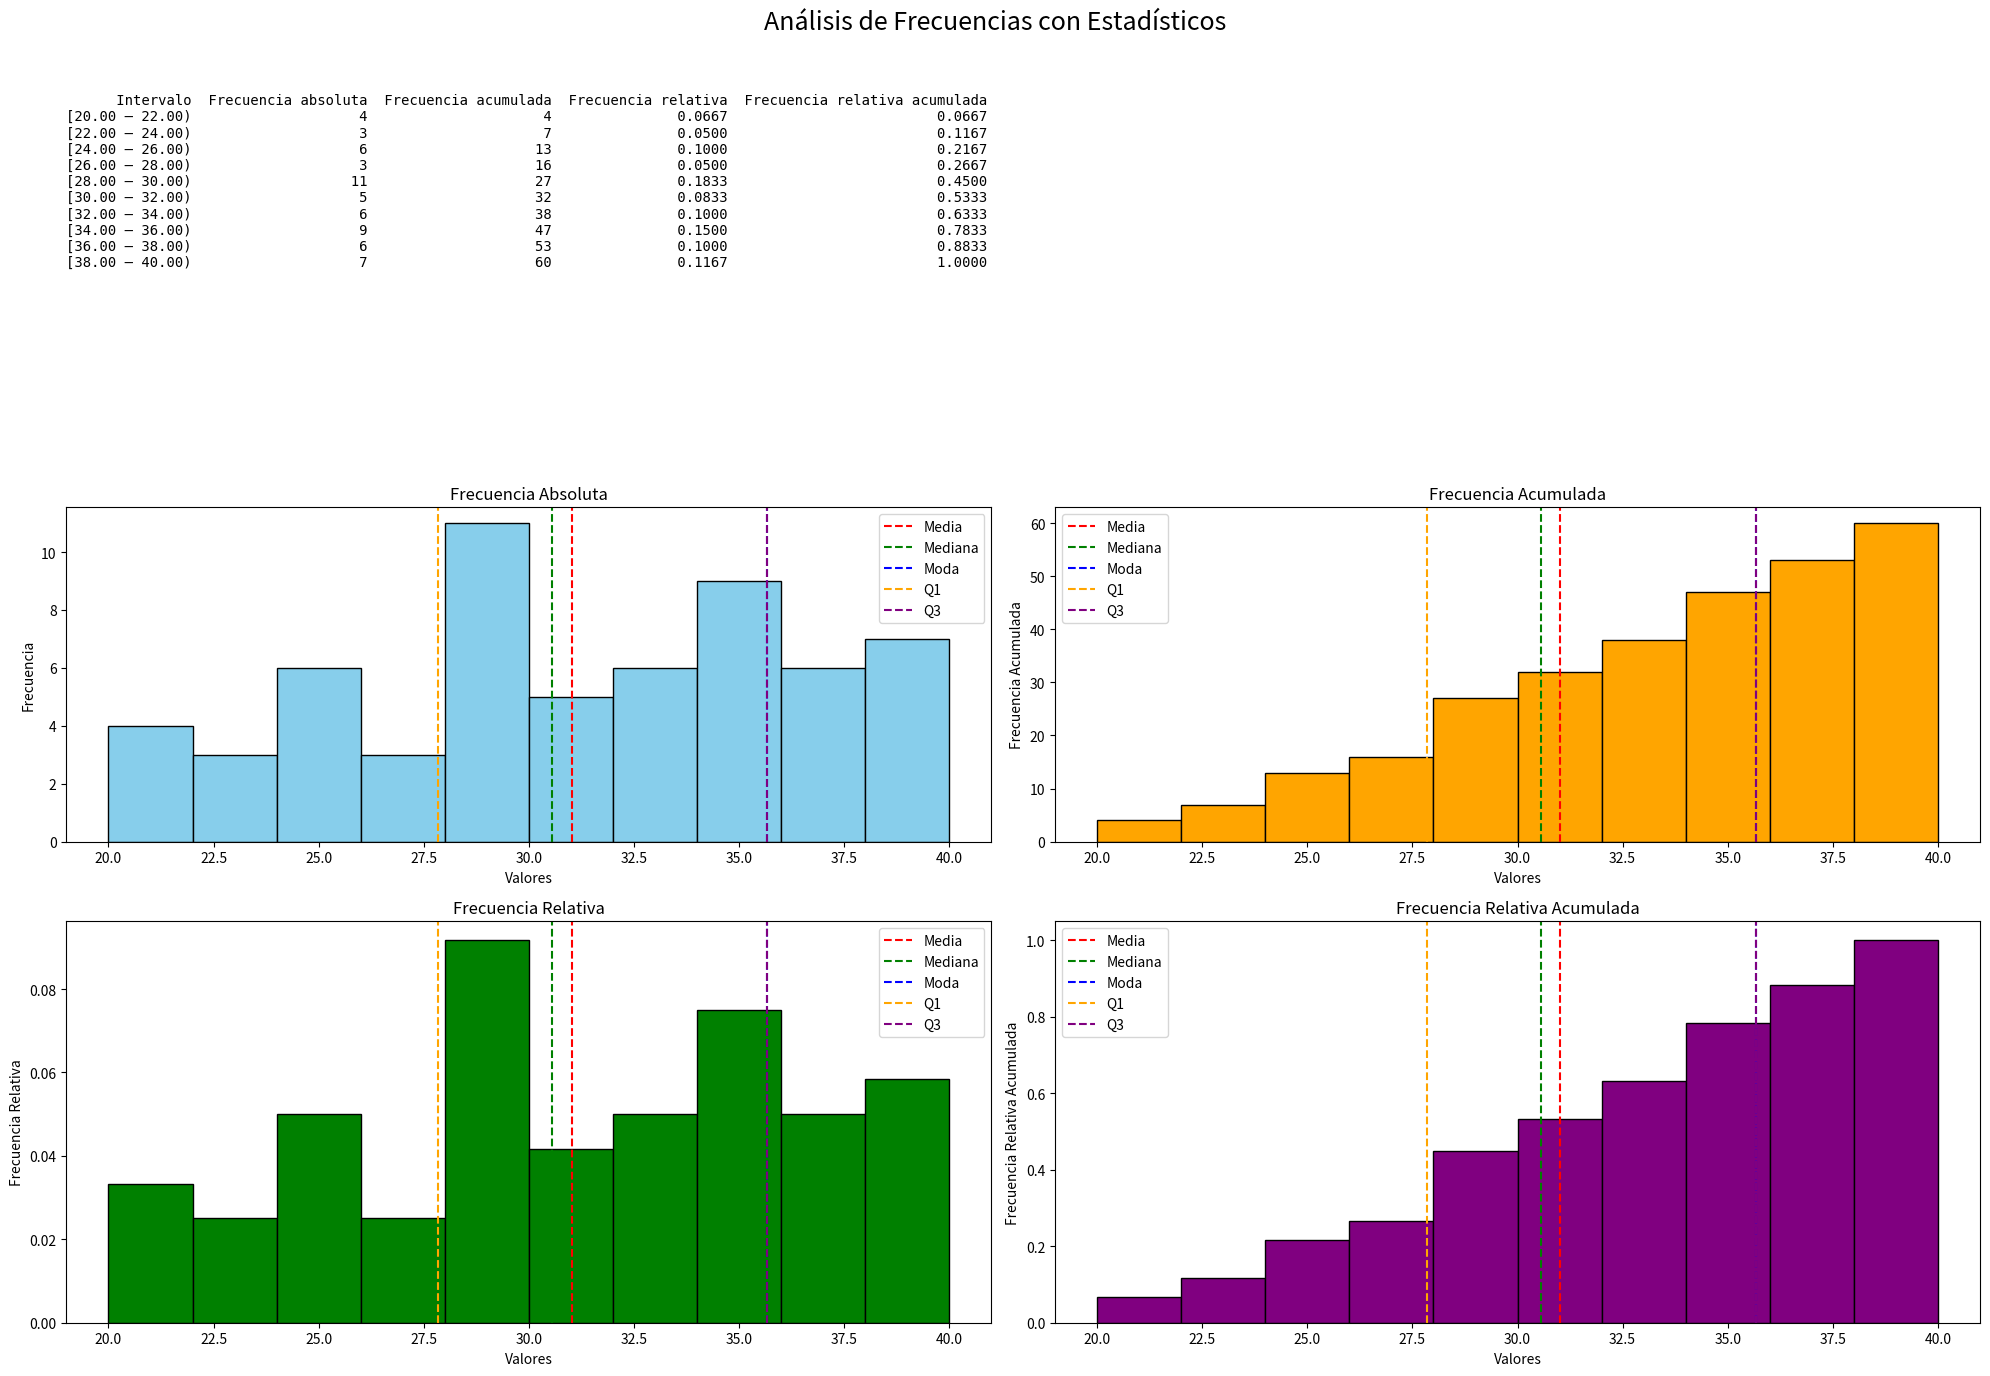
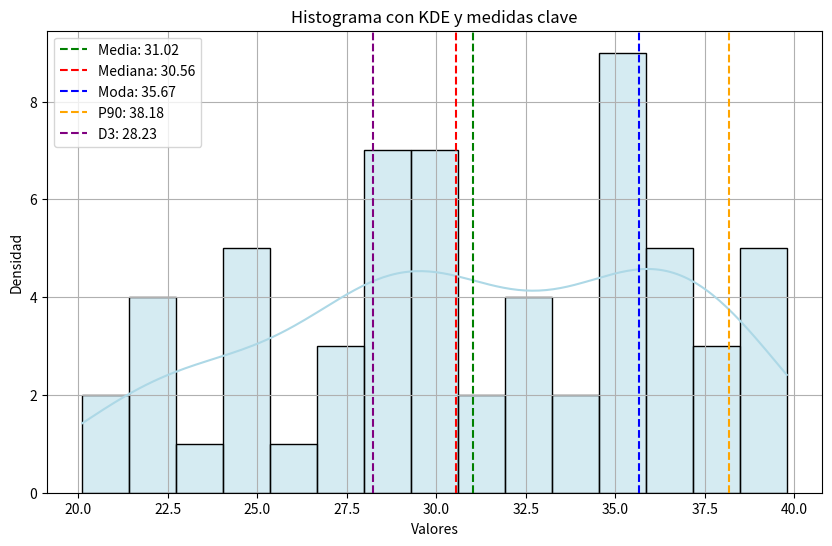

Write Python code to recreate these figures, in order.
# [redacted]
# Universidad Distrital Francisco José de Caldas
# Probabilidad y Estadística

import numpy as np
import pandas as pd
import matplotlib.pyplot as plt
import matplotlib.gridspec as gridspec
import seaborn as sns
from scipy import stats

# Paso 1: Ingreso de datos
data_str = """29.37,38.18,35.67,35.49 29.24,36.67,37.94,36.84 28.17,35.25,27.76,38.72 29.37,33.56,38.63,29.98,
22.04,35.67,31.04,32.06 33.56,27.88,24.19,24.27 20.12,21.34,22.91,30.08 31.61,24.84,36.84,35.49
39.79,28.88,36.67,35.67 26.92,28.25,30.08,32.06 24.84,24.19,30.08,28.25 34.93,38.72,38.63,22.04
28.45,38.18,28.17,29.37 25.91,32.06,35.67,35.67 32.77,21.82,21.69,36.41"""

# Limpiar y procesar los datos
data_str = data_str.replace('\n', ' ')
data_str = data_str.replace(' ', ',')
data_str = ','.join(filter(None, data_str.split(',')))
data = [float(x) for x in data_str.split(',')]

# Paso 2: Crear intervalos
min_value = np.floor(min(data))
max_value = np.ceil(max(data))
bin_width = 2
bins = np.arange(min_value, max_value + bin_width, bin_width)

# Paso 3: Calcular frecuencias
freq, edges = np.histogram(data, bins=bins)
intervals = [f"[{edges[i]:.2f} – {edges[i+1]:.2f})" for i in range(len(edges)-1)]

# Paso 4: Crear tabla de distribución
frequency_table = pd.DataFrame({
    "Intervalo": intervals,
    "Frecuencia absoluta": freq
})
frequency_table["Frecuencia acumulada"] = frequency_table["Frecuencia absoluta"].cumsum()
frequency_table["Frecuencia relativa"] = (frequency_table["Frecuencia absoluta"] / len(data)).round(4)
frequency_table["Frecuencia relativa acumulada"] = frequency_table["Frecuencia relativa"].cumsum().round(4)

# Paso 5: Estadísticos
media = np.mean(data)
mediana = np.median(data)
moda = stats.mode(data, keepdims=True).mode[0]
q1 = np.percentile(data, 25)
q3 = np.percentile(data, 75)

# Paso 6: Crear figura con tabla y 4 histogramas
fig = plt.figure(figsize=(20, 14))
fig.suptitle("Análisis de Frecuencias con Estadísticos", fontsize=18)
gs = gridspec.GridSpec(3, 2, height_ratios=[1, 1, 1.2])

# Tabla de distribución
ax_table = plt.subplot(gs[0, :])
ax_table.axis("off")
table_text = frequency_table.to_string(index=False)
ax_table.text(0, 1, table_text, fontsize=10, fontfamily='monospace', va='top')

# Función auxiliar para dibujar líneas de estadísticos
def draw_stats_lines(ax):
    ax.axvline(media, color='red', linestyle='--', label='Media')
    ax.axvline(mediana, color='green', linestyle='--', label='Mediana')
    ax.axvline(moda, color='blue', linestyle='--', label='Moda')
    ax.axvline(q1, color='orange', linestyle='--', label='Q1')
    ax.axvline(q3, color='purple', linestyle='--', label='Q3')
    ax.legend()

data_np = np.array(data)

# Histograma 1: Frecuencia absoluta
ax1 = plt.subplot(gs[1, 0])
n1, bins1, patches1 = ax1.hist(data_np, bins=bins, color='skyblue', edgecolor='black')
ax1.set_title("Frecuencia Absoluta")
ax1.set_xlabel("Valores")
ax1.set_ylabel("Frecuencia")
draw_stats_lines(ax1)

# Histograma 2: Frecuencia acumulada
ax2 = plt.subplot(gs[1, 1])
n2, bins2, patches2 = ax2.hist(data_np, bins=bins, cumulative=True, color='orange', edgecolor='black')
ax2.set_title("Frecuencia Acumulada")
ax2.set_xlabel("Valores")
ax2.set_ylabel("Frecuencia Acumulada")
draw_stats_lines(ax2)

# Histograma 3: Frecuencia relativa
ax3 = plt.subplot(gs[2, 0])
n3, bins3, patches3 = ax3.hist(data_np, bins=bins, density=True, color='green', edgecolor='black')
ax3.set_title("Frecuencia Relativa")
ax3.set_xlabel("Valores")
ax3.set_ylabel("Frecuencia Relativa")
draw_stats_lines(ax3)

# Histograma 4: Frecuencia relativa acumulada
ax4 = plt.subplot(gs[2, 1])
n4, bins4, patches4 = ax4.hist(data_np, bins=bins, density=True, cumulative=True, color='purple', edgecolor='black')
ax4.set_title("Frecuencia Relativa Acumulada")
ax4.set_xlabel("Valores")
ax4.set_ylabel("Frecuencia Relativa Acumulada")
draw_stats_lines(ax4)

plt.tight_layout(rect=[0, 0, 1, 0.96])
plt.show()

# Histograma con KDE y medidas clave
plt.figure(figsize=(10, 6))
sns.histplot(data_np, kde=True, color='lightblue', bins=15)
plt.axvline(media, color='green', linestyle='--', label=f"Media: {media:.2f}")
plt.axvline(mediana, color='red', linestyle='--', label=f"Mediana: {mediana:.2f}")
plt.axvline(moda, color='blue', linestyle='--', label=f"Moda: {moda:.2f}")
plt.axvline(np.percentile(data_np, 90), color='orange', linestyle='--', label=f"P90: {np.percentile(data_np, 90):.2f}")
plt.axvline(np.percentile(data_np, 30), color='purple', linestyle='--', label=f"D3: {np.percentile(data_np, 30):.2f}")
plt.title("Histograma con KDE y medidas clave")
plt.xlabel("Valores")
plt.ylabel("Densidad")
plt.legend()
plt.grid(True)
plt.show()
